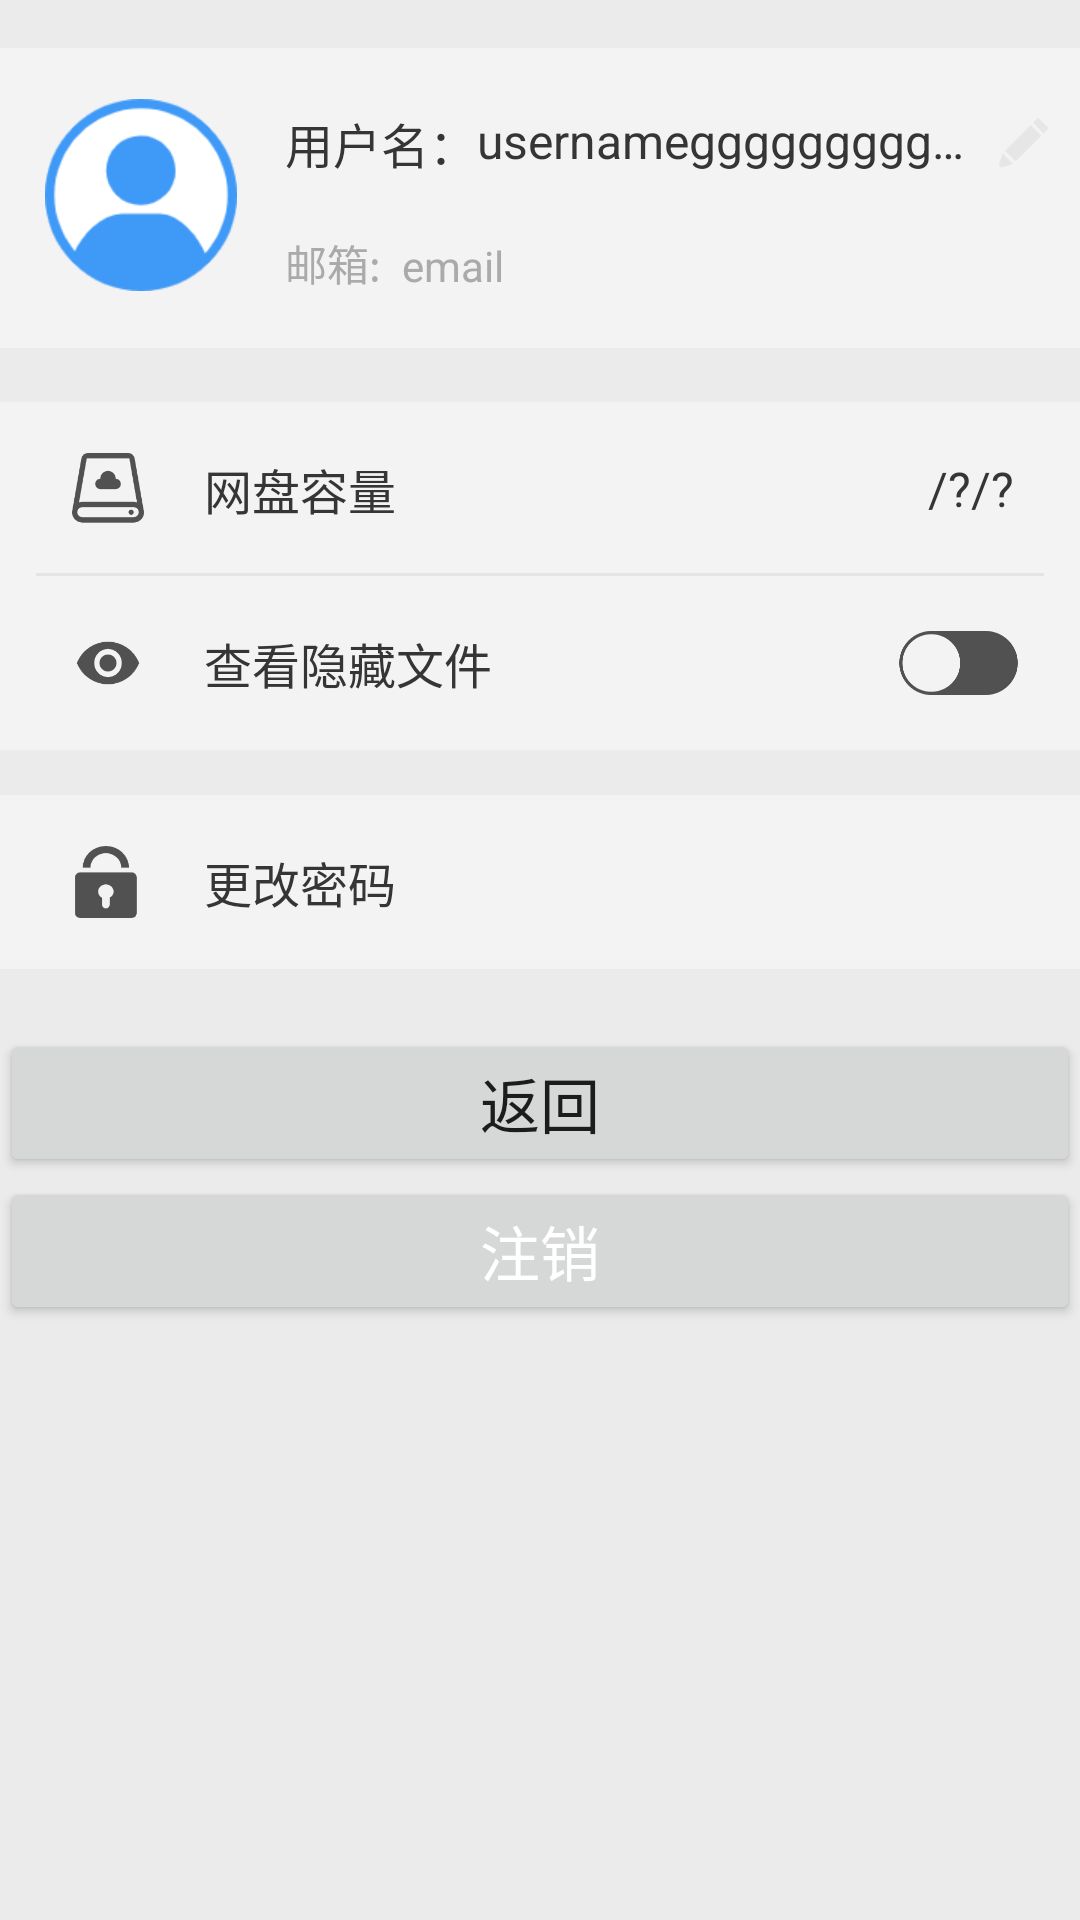

Layout XML and referenced resources for this Android screen:
<!-- AndroidManifest.xml: application theme Theme.CloudAlbum -->
<!-- res/layout/activity_user_detail.xml -->
<?xml version="1.0" encoding="utf-8"?>
<LinearLayout xmlns:android="http://schemas.android.com/apk/res/android"
    android:layout_width="match_parent"
    android:layout_height="match_parent"
    android:background="#ebebeb"
    android:orientation="vertical">

    <RelativeLayout
        android:id="@+id/re_myinfo"
        android:layout_width="match_parent"
        android:layout_height="100dp"
        android:layout_marginTop="16dp"
        android:layout_marginBottom="18dp"
        android:background="@drawable/selector_user_info_bar"
        android:clickable="true"
        android:paddingTop="8dp"
        android:paddingBottom="8dp">


        <ImageView
            android:id="@+id/headPic_Iv"
            android:layout_width="64dp"
            android:layout_height="64dp"
            android:layout_alignParentBottom="true"
            android:layout_marginLeft="15dp"
            android:layout_marginBottom="11dp"
            android:src="@mipmap/headpic" />

        <RelativeLayout
            android:layout_width="match_parent"
            android:layout_height="wrap_content"
            android:layout_marginLeft="16dp"
            android:layout_marginTop="12dp"
            android:layout_toRightOf="@id/headPic_Iv">

            <TextView
                android:id="@+id/usname"
                android:layout_width="wrap_content"
                android:layout_height="wrap_content"
                android:text="用户名："
                android:textColor="#353535"
                android:textSize="16sp" />

            <TextView
                android:maxEms="9"
                android:id="@+id/user_name_Tv"
                android:layout_width="wrap_content"
                android:layout_height="wrap_content"
                android:layout_marginStart="0dp"
                android:layout_toEndOf="@+id/usname"
                android:ellipsize="end"
                android:singleLine="true"
                android:text="usernameggggggggggggggggggggggggggggggggggggggggggggggggggggggggggggggggggggggggggggggg"
                android:textColor="#353535"
                android:textSize="16sp" />

            <ImageView
                android:id="@+id/userRename"
                android:layout_width="23dp"
                android:layout_height="23dp"
                android:layout_toEndOf="@+id/user_name_Tv"
                android:src="@mipmap/rename"
                android:visibility="visible" />

        </RelativeLayout>

        <TextView
            android:id="@+id/email_Tv"
            android:layout_width="wrap_content"
            android:layout_height="wrap_content"
            android:layout_alignParentBottom="true"
            android:layout_marginLeft="16dp"
            android:layout_marginBottom="10dp"
            android:layout_toRightOf="@id/headPic_Iv"
            android:text="邮箱:"
            android:textColor="#AAAAAA"
            android:textSize="14sp" />

        <TextView
            android:id="@+id/user_email_Tv"
            android:layout_width="wrap_content"
            android:layout_height="wrap_content"
            android:layout_alignParentBottom="true"
            android:layout_marginLeft="55dp"
            android:layout_marginBottom="10dp"
            android:layout_toRightOf="@id/headPic_Iv"
            android:text="email"
            android:textColor="#AAAAAA"
            android:textSize="14sp" />

    </RelativeLayout>

    <RelativeLayout
        android:layout_width="match_parent"
        android:layout_height="58dp"
        android:background="@drawable/selector_user_info_bar"
        android:baselineAligned="false"
        android:clickable="true"
        android:paddingLeft="12dp"
        android:paddingRight="12dp">

        <ImageView
            android:id="@+id/contain_Iv"
            android:layout_width="24dp"
            android:layout_height="24dp"
            android:layout_alignParentLeft="true"
            android:layout_centerVertical="true"
            android:layout_marginLeft="12dp"
            android:background="@mipmap/contain" />

        <TextView
            android:id="@+id/contain_Tv"
            android:layout_width="wrap_content"
            android:layout_height="wrap_content"
            android:layout_centerVertical="true"
            android:layout_marginLeft="20dp"
            android:layout_toRightOf="@id/contain_Iv"
            android:text="网盘容量"
            android:textColor="#353535"
            android:textSize="16sp" />

        <TextView
            android:id="@+id/info_contain_Tv"
            android:layout_width="wrap_content"
            android:layout_height="wrap_content"
            android:layout_alignParentTop="true"
            android:layout_alignParentEnd="true"
            android:layout_alignParentBottom="true"
            android:layout_marginLeft="86dp"
            android:layout_marginTop="18dp"
            android:layout_marginEnd="10dp"
            android:layout_marginRight="38dp"
            android:layout_marginBottom="18dp"
            android:text="/?/?"
            android:textColor="#353535"
            android:textSize="16sp" />

        <View
            android:layout_width="match_parent"
            android:layout_height="1dp"
            android:layout_alignParentBottom="true"
            android:layout_marginBottom="0dp"
            android:background="@color/Editgray" />
    </RelativeLayout>

    <RelativeLayout
        android:layout_width="match_parent"
        android:layout_height="58dp"
        android:background="@drawable/selector_user_info_bar"
        android:clickable="true"
        android:paddingLeft="12dp">

        <ImageView
            android:id="@+id/eye_Iv"
            android:layout_width="24dp"
            android:layout_height="24dp"
            android:layout_alignParentLeft="true"
            android:layout_centerVertical="true"
            android:layout_marginLeft="12dp"
            android:background="@mipmap/eye" />

        <TextView
            android:layout_width="wrap_content"
            android:layout_height="wrap_content"
            android:layout_centerVertical="true"
            android:layout_marginLeft="20dp"
            android:layout_toRightOf="@id/eye_Iv"
            android:text="查看隐藏文件"
            android:textColor="#353535"
            android:textSize="16sp" />

        <CheckBox
            android:id="@+id/showHidden_Cb"
            android:layout_width="wrap_content"
            android:layout_height="wrap_content"
            android:layout_alignParentTop="true"
            android:layout_alignParentEnd="true"
            android:layout_alignParentBottom="true"
            android:layout_marginTop="1dp"
            android:layout_marginEnd="1dp"
            android:layout_marginBottom="1dp"
            android:button="@drawable/selector_switch"
            android:scaleX="0.5"
            android:scaleY="0.5" />

    </RelativeLayout>

    <RelativeLayout
        android:id="@+id/resetPassword_RL"
        android:layout_width="match_parent"
        android:layout_height="58dp"
        android:layout_marginTop="15dp"
        android:background="@drawable/selector_user_info_bar"
        android:clickable="true"
        android:paddingLeft="12dp">

        <ImageView
            android:id="@+id/resetPassword_Iv"
            android:layout_width="24dp"
            android:layout_height="24dp"
            android:layout_alignParentLeft="true"
            android:layout_centerVertical="true"
            android:layout_marginLeft="12dp"
            android:background="@mipmap/lock" />

        <TextView
            android:layout_width="wrap_content"
            android:layout_height="wrap_content"
            android:layout_centerVertical="true"
            android:layout_marginLeft="20dp"
            android:layout_toRightOf="@id/resetPassword_Iv"
            android:text="更改密码"
            android:textColor="#353535"
            android:textSize="16sp" />

    </RelativeLayout>

    <Button
        android:id="@+id/back_Bt"
        android:layout_width="match_parent"
        android:layout_height="wrap_content"
        android:layout_marginTop="20dp"
        android:text="返回"
        android:textSize="20sp" />

    <Button
        android:id="@+id/sign_out_Bt"
        android:layout_width="match_parent"
        android:layout_height="wrap_content"
        android:text="注销"
        android:textColor="@color/white"
        android:textSize="20sp"
        android:theme="@style/Theme.CloudAlbum4" />


</LinearLayout>
<!-- resources referenced by this layout -->
<resources>
  <color name="Editgray">#E4E4E4</color>
  <color name="white">#FFFFFFFF</color>
  <!-- drawable selector_switch (drawable) -->
  <?xml version="1.0" encoding="utf-8"?>
  <selector xmlns:android="http://schemas.android.com/apk/res/android">
      <item android:drawable="@mipmap/switchun" android:state_checked="false" />
      <item android:drawable="@mipmap/switchon" android:state_checked="true" />
  </selector>
  <!-- drawable selector_user_info_bar (drawable) -->
  <?xml version="1.0" encoding="utf-8"?>
  <selector xmlns:android="http://schemas.android.com/apk/res/android">
      <item android:drawable="@color/Gray1" android:state_pressed="true" />
      <item android:drawable="@color/Gray2" android:state_pressed="false" />
  </selector>
  <!-- mipmap contain: png bitmap (mipmap-xxhdpi, 4845 bytes) -->
  <!-- mipmap eye: png bitmap (mipmap-xxhdpi, 2812 bytes) -->
  <!-- mipmap headpic: png bitmap (mipmap-xxhdpi, 5291 bytes) -->
  <!-- mipmap lock: png bitmap (mipmap-xxhdpi, 2976 bytes) -->
  <!-- mipmap rename: png bitmap (mipmap-xxhdpi, 3561 bytes) -->
  <style name="Theme.CloudAlbum4" parent="Theme.MaterialComponents.DayNight.DarkActionBar">
          
          <item name="colorPrimary">#F35B5B</item>
          <item name="colorPrimaryVariant">@color/AlbumBlue</item>
          <item name="colorOnPrimary">@color/black</item>
          
          <item name="colorSecondary">@color/AlbumBlue2</item>
          <item name="colorSecondaryVariant">@color/AlbumBlue2</item>
          <item name="colorOnSecondary">@color/black</item>
          
          <item name="android:statusBarColor" tools:targetApi="l">?attr/colorPrimaryVariant</item>
          
      </style>
  <style name="Theme.CloudAlbum" parent="Theme.MaterialComponents.DayNight.DarkActionBar">
          
          <item name="colorPrimary">@color/AlbumBlue</item>
          <item name="colorPrimaryVariant">@color/AlbumBlue</item>
          <item name="colorOnPrimary">@color/white</item>
          
          <item name="colorSecondary">@color/AlbumBlue2</item>
          <item name="colorSecondaryVariant">@color/AlbumBlue2</item>
          <item name="colorOnSecondary">@color/black</item>
          
          <item name="android:statusBarColor" tools:targetApi="l">?attr/colorPrimaryVariant</item>
          
      </style>
  <color name="Gray1">#FFEBEBEB</color>
  <color name="Gray2">#FFF3F3F3</color>
  <color name="AlbumBlue">#FF1F85DF</color>
  <color name="black">#FF000000</color>
  <color name="AlbumBlue2">#16C8F5</color>
</resources>
